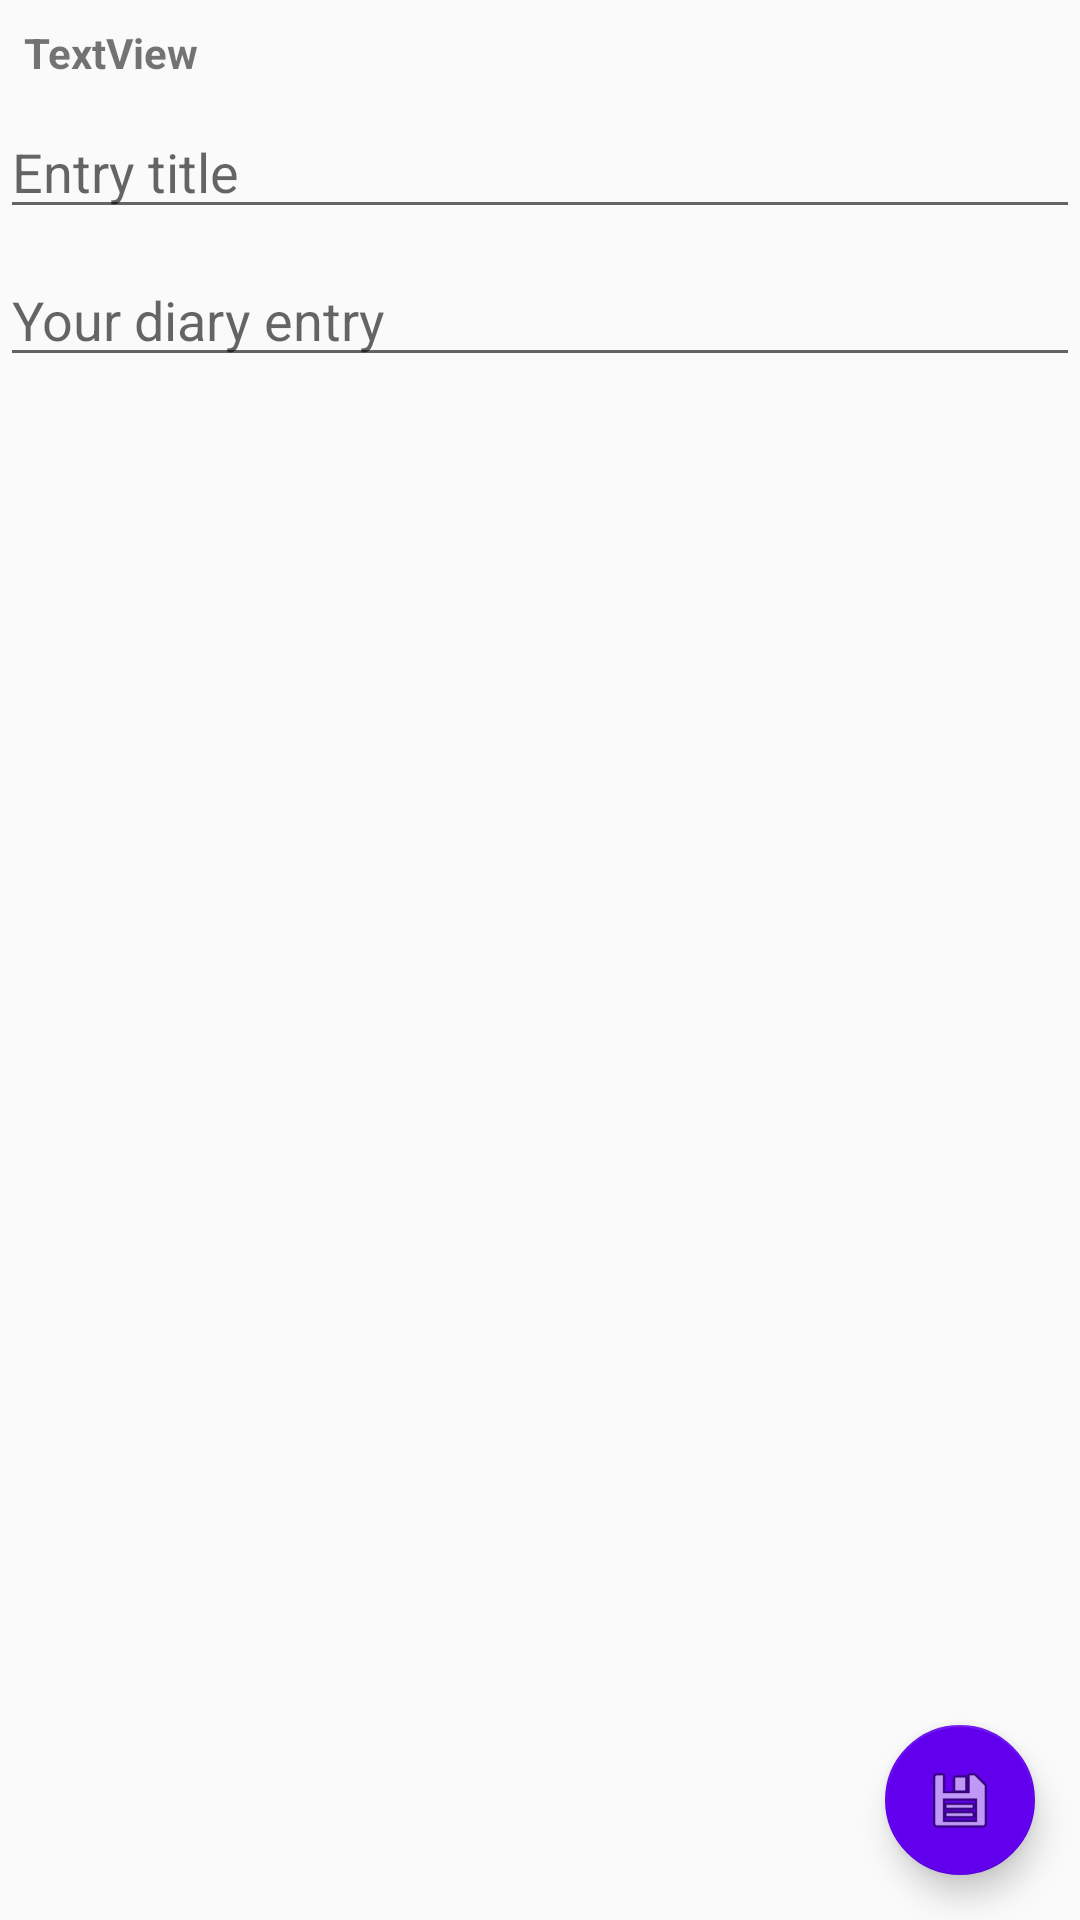

Write the Android layout XML for this screen, with the resource values it uses.
<!-- AndroidManifest.xml: application theme Theme.YHPractical5 -->
<!-- res/layout/text_editor_fragment.xml -->
<?xml version="1.0" encoding="utf-8"?>
<androidx.constraintlayout.widget.ConstraintLayout xmlns:android="http://schemas.android.com/apk/res/android"
                                                   xmlns:app="http://schemas.android.com/apk/res-auto"
                                                   xmlns:tools="http://schemas.android.com/tools"
                                                   android:layout_width="match_parent"
                                                   android:layout_height="match_parent">


    <TextView
            android:text="TextView"
            android:layout_width="match_parent"
            android:layout_height="wrap_content"
            android:id="@+id/dateReminder"
            app:layout_constraintTop_toTopOf="parent"
            android:layout_marginTop="8dp"
            app:layout_constraintStart_toStartOf="parent"
            android:layout_marginStart="8dp"
            android:textStyle="bold"/>

    <EditText
            android:layout_width="match_parent"
            android:layout_height="wrap_content"
            android:inputType="text"
            android:gravity="start|top"
            android:ems="10"
            android:id="@+id/noteTitle"
            android:hint="@string/entry_title"
            app:layout_constraintTop_toBottomOf="@+id/dateReminder"
            android:layout_marginTop="8dp"/>

    <EditText
            android:layout_width="match_parent"
            android:layout_height="wrap_content"
            android:inputType="textMultiLine"
            android:gravity="start|top"
            android:ems="10"
            android:id="@+id/noteContent"
            android:hint="@string/your_diary_entry"
            app:layout_constraintTop_toBottomOf="@+id/noteTitle"
            android:layout_marginTop="8dp"/>

    <com.google.android.material.floatingactionbutton.FloatingActionButton
            android:contentDescription="@string/save_diary_entry"
            android:layout_width="50dp"
            android:layout_height="50dp"
            android:clickable="true"
            android:focusable="true"
            android:layout_marginBottom="15dp"
            android:layout_marginEnd="15dp"
            app:srcCompat="@android:drawable/ic_menu_save"
            app:fabCustomSize="50dp"
            android:id="@+id/floatingSaveButton"
            app:layout_constraintEnd_toEndOf="parent"
            app:layout_constraintBottom_toBottomOf="parent"
            app:backgroundTint="@color/colorPrimary"/>


</androidx.constraintlayout.widget.ConstraintLayout>
<!-- resources referenced by this layout -->
<resources>
  <string name="entry_title">Entry title</string>
  <string name="save_diary_entry">Save diary entry</string>
  <string name="your_diary_entry">Your diary entry</string>
  <style name="Theme.YHPractical5" parent="Theme.AppCompat.Light.NoActionBar">
          
          <item name="colorPrimary">@color/purple_500</item>
          <item name="colorPrimaryVariant">@color/purple_700</item>
          <item name="colorOnPrimary">@color/white</item>
          
          <item name="colorSecondary">@color/teal_200</item>
          <item name="colorSecondaryVariant">@color/teal_700</item>
          <item name="colorOnSecondary">@color/black</item>
          
          <item name="android:statusBarColor" tools:targetApi="l">?attr/colorPrimaryVariant</item>
          
      </style>
  <!-- not gathered from this repository: default colours our renderer supplied (Android Studio template values) -->
  <color name="purple_500">#FF6200EE</color>
  <color name="purple_700">#FF3700B3</color>
  <color name="teal_200">#FF03DAC5</color>
  <color name="teal_700">#FF018786</color>
  <color name="black">#FF000000</color>
  <color name="white">#FFFFFFFF</color>
  <color name="colorPrimary">#FF6200EE</color>
</resources>
